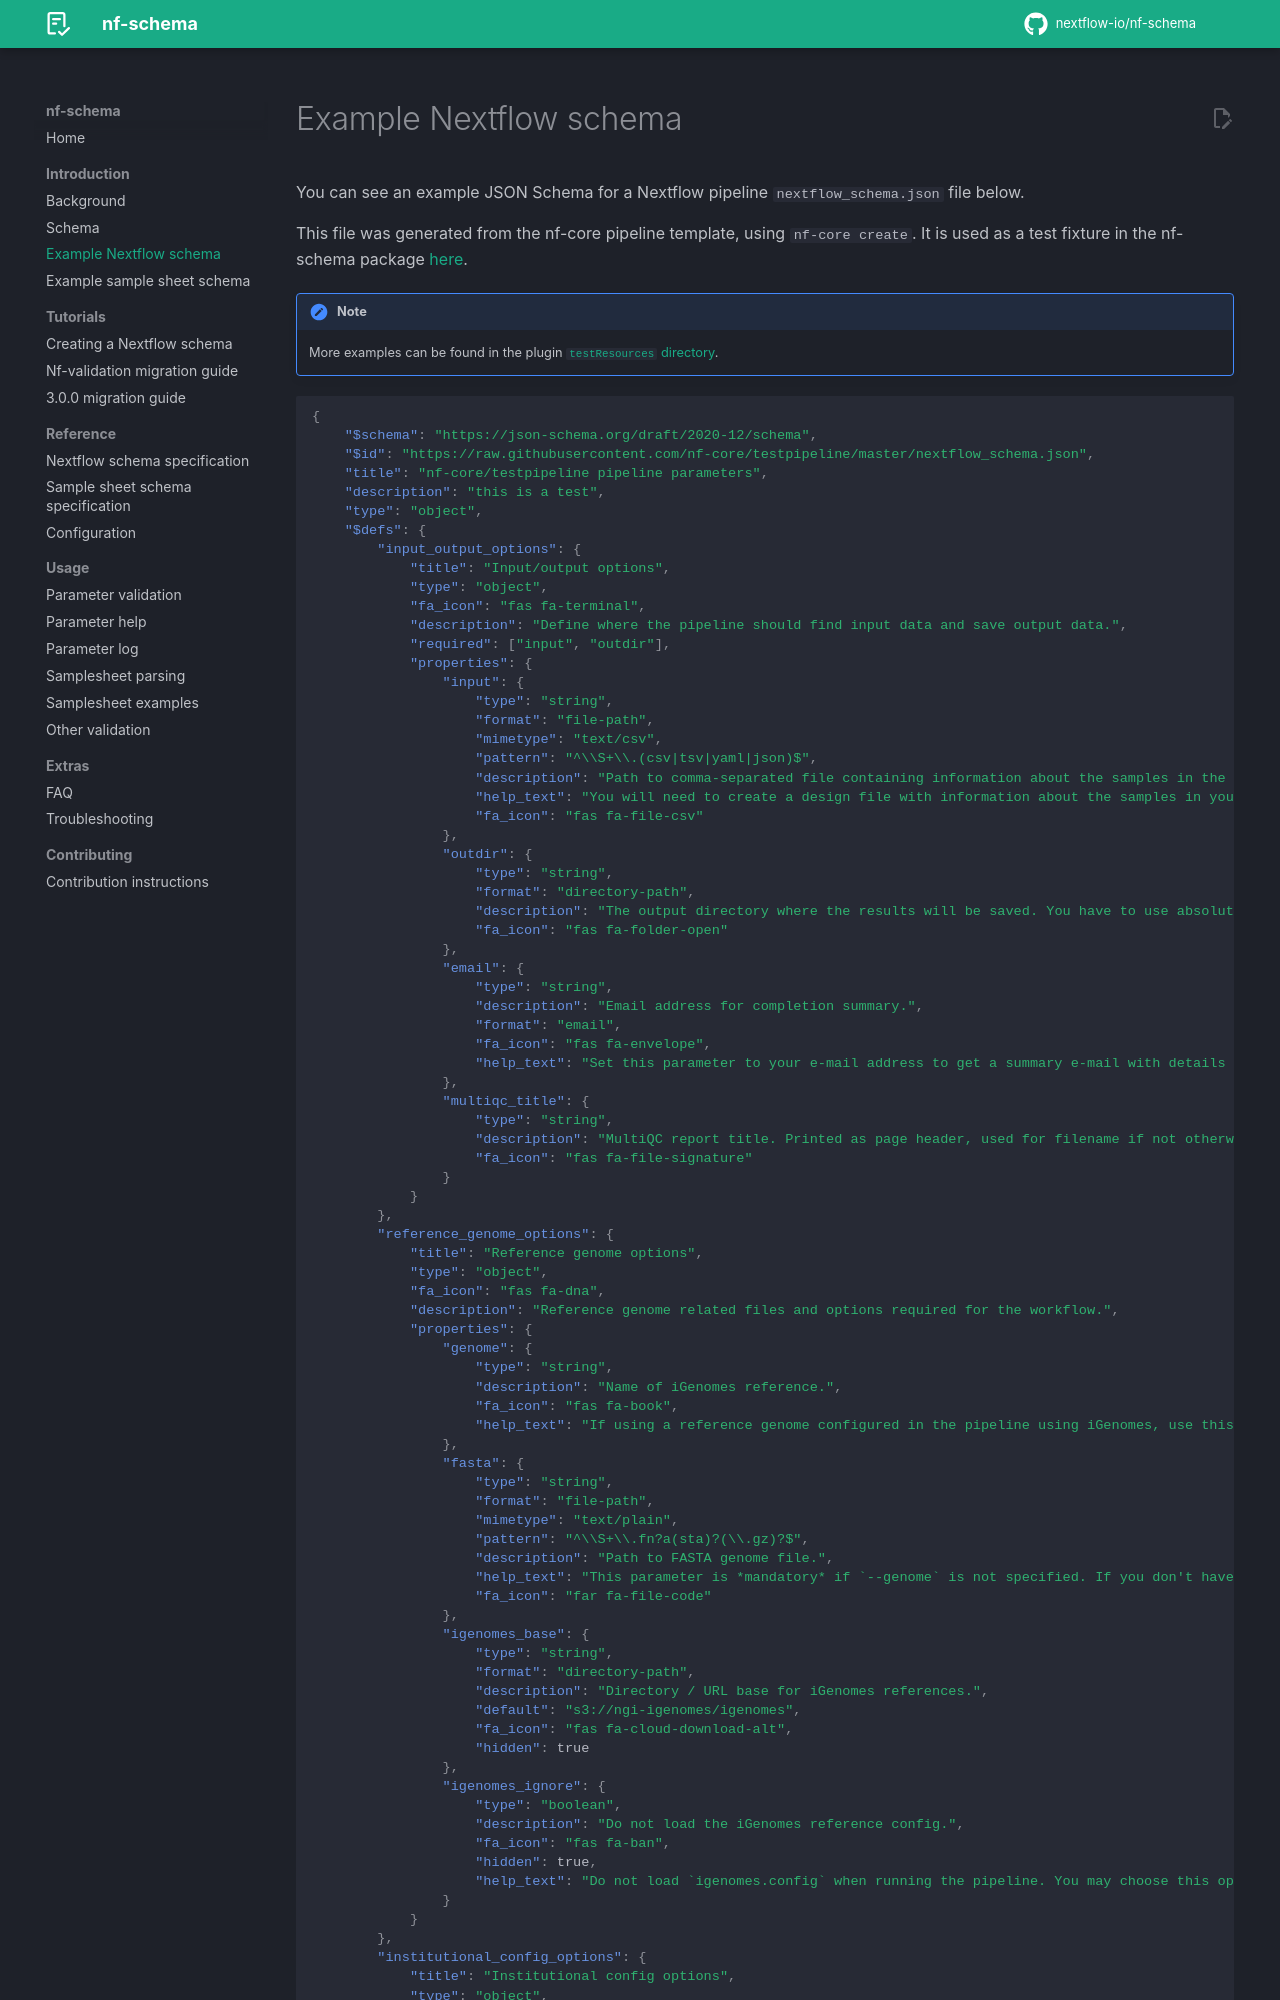

repository: nextflow-io/nf-schema · page: 3.1.0/nextflow_schema/nextflow_schema_examples/index.html · generator: mkdocs

---
description: Example JSON Schema for a Nextflow pipeline `nextflow_schema.json` file
hide:
  - toc
---

# Example Nextflow schema

You can see an example JSON Schema for a Nextflow pipeline `nextflow_schema.json` file below.
